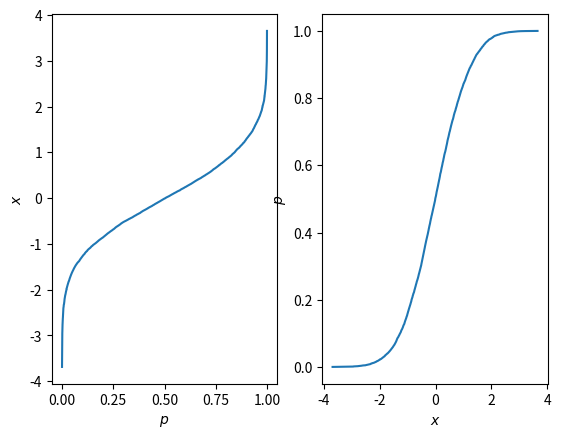

Source code (Python):
import matplotlib.pyplot as plt
import numpy as np

# create some randomly ddistributed data:
data = np.random.randn(10000)

# sort the data:
data_sorted = np.sort(data)

# calculate the proportional values of samples
p = 1. * np.arange(len(data)) / (len(data) - 1)

# plot the sorted data:
fig = plt.figure()
ax1 = fig.add_subplot(121)
ax1.plot(p, data_sorted)
ax1.set_xlabel('$p$')
ax1.set_ylabel('$x$')

ax2 = fig.add_subplot(122)
ax2.plot(data_sorted, p)
ax2.set_xlabel('$x$')
ax2.set_ylabel('$p$')

plt.show()
plt.ion()
print("hi")